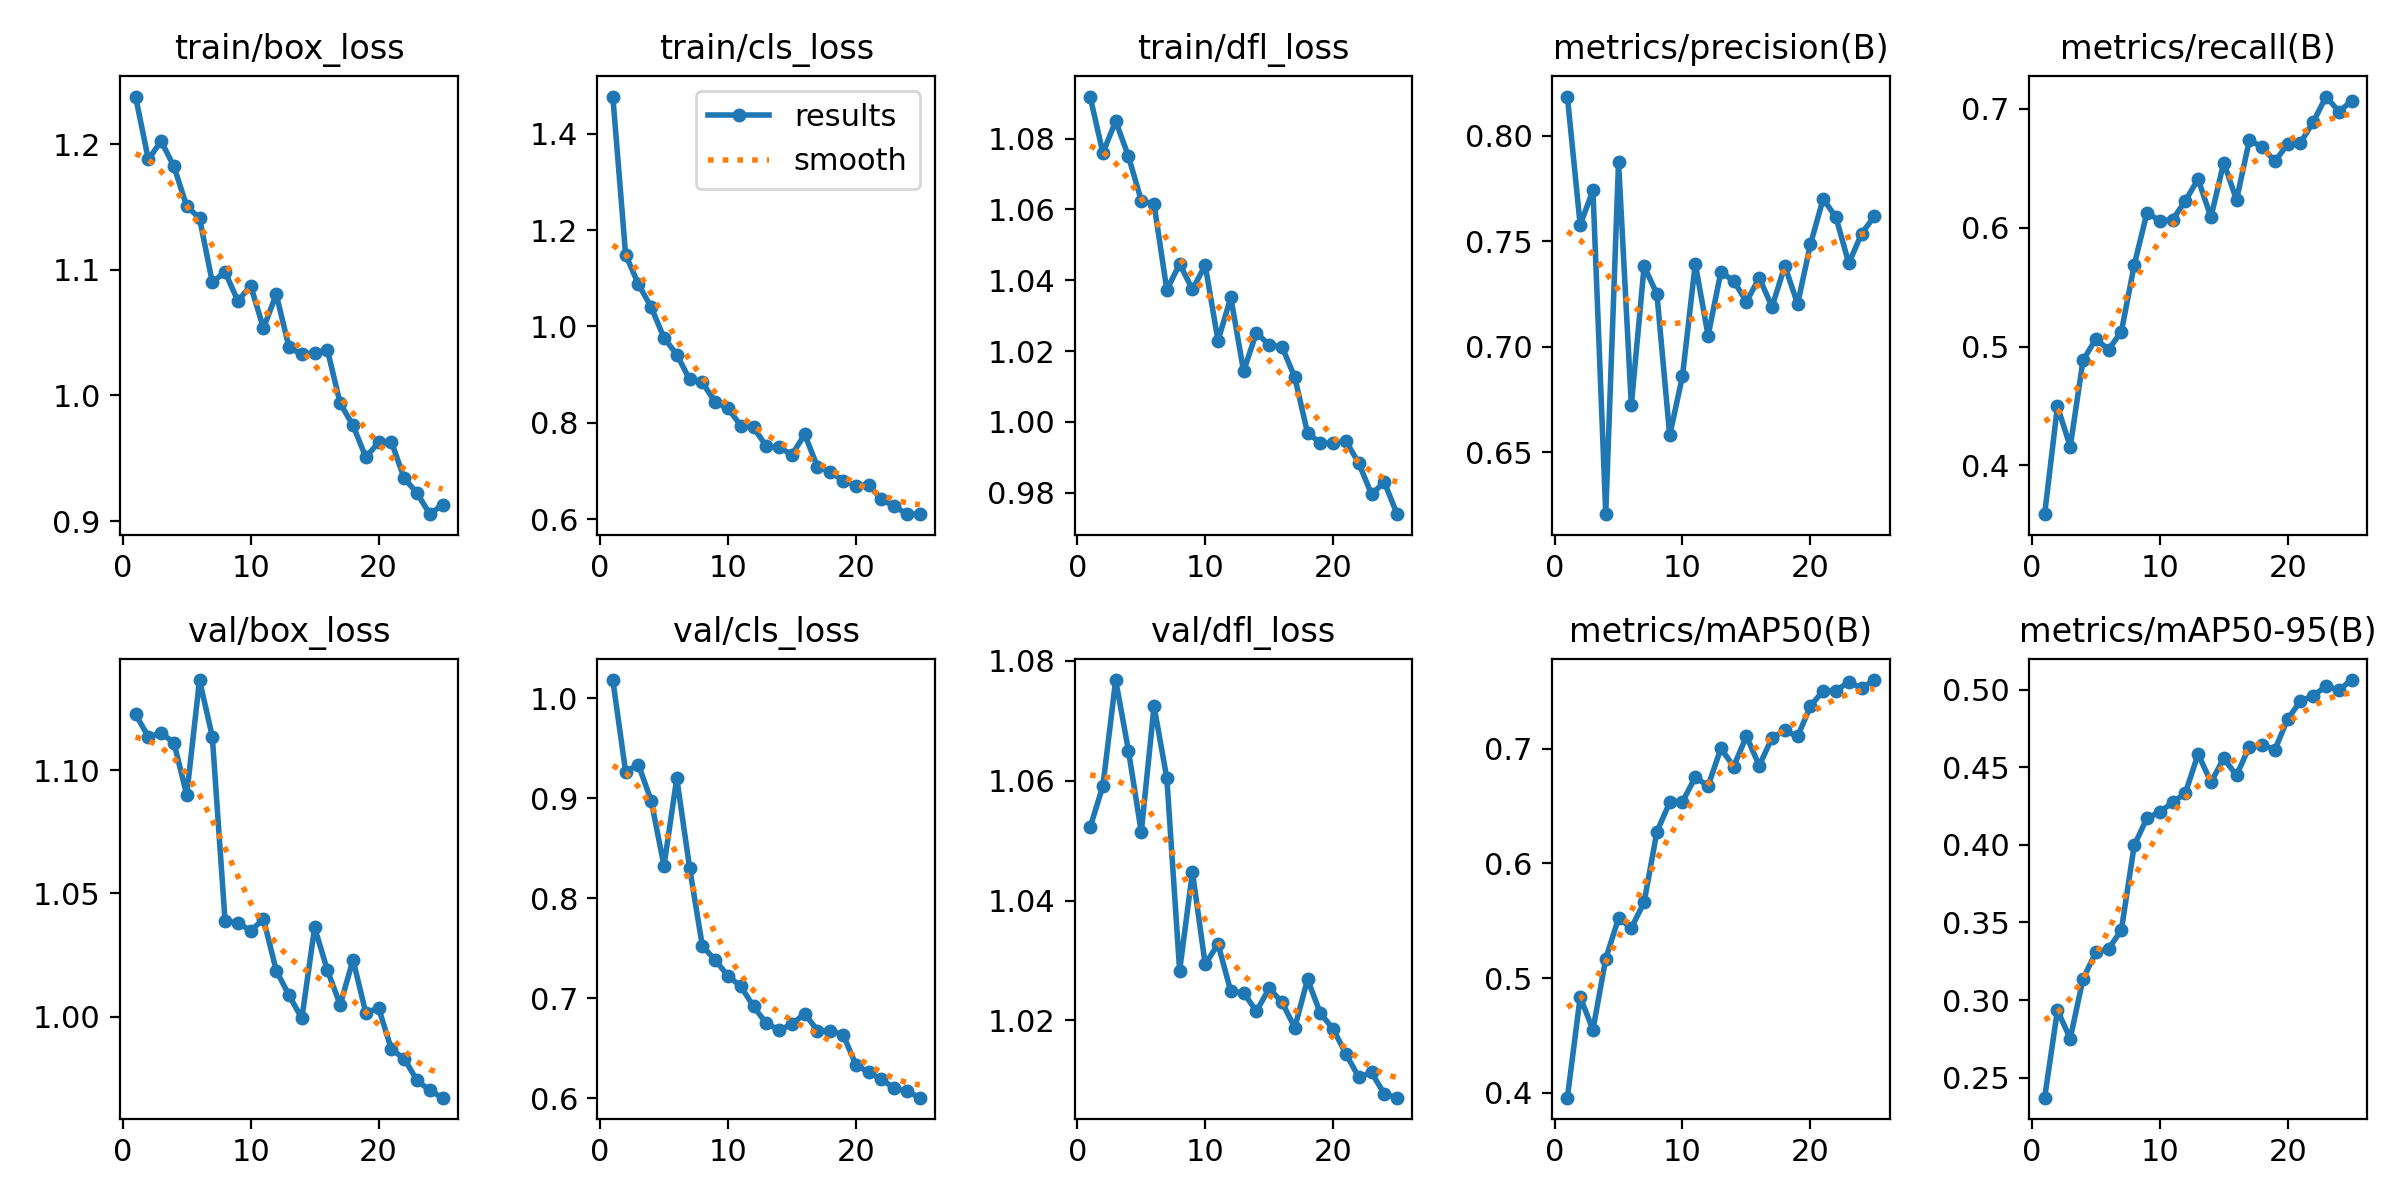

The table this chart was drawn from, first rows:
epoch, time, train/box_loss, train/cls_loss, train/dfl_loss, metrics/precision(B), metrics/recall(B), metrics/mAP50(B), metrics/mAP50-95(B), val/box_loss, val/cls_loss, val/dfl_loss, lr/pg0, lr/pg1, lr/pg2
1, 16.86, 1.238, 1.477, 1.092, 0.8187, 0.3589, 0.3956, 0.2372, 1.123, 1.018, 1.052, 0.0002732, 0.0002732, 0.0002732
2, 31.38, 1.188, 1.149, 1.076, 0.7578, 0.4497, 0.4834, 0.2934, 1.114, 0.9266, 1.059, 0.000529, 0.000529, 0.000529
3, 45.98, 1.202, 1.088, 1.085, 0.7742, 0.4157, 0.4549, 0.2752, 1.115, 0.9339, 1.077, 0.0007629, 0.0007629, 0.0007629
4, 60.09, 1.182, 1.04, 1.075, 0.6207, 0.4883, 0.5169, 0.3137, 1.111, 0.8976, 1.065, 0.000734, 0.000734, 0.000734
5, 74.34, 1.151, 0.9764, 1.062, 0.7878, 0.5063, 0.5521, 0.3307, 1.09, 0.8326, 1.051, 0.0007011, 0.0007011, 0.0007011
6, 88.29, 1.141, 0.9418, 1.061, 0.6724, 0.4974, 0.5437, 0.333, 1.137, 0.9201, 1.072, 0.0006681, 0.0006681, 0.0006681
7, 102.4, 1.09, 0.8903, 1.037, 0.7383, 0.5126, 0.5662, 0.3452, 1.114, 0.8308, 1.06, 0.0006351, 0.0006351, 0.0006351
8, 116.4, 1.098, 0.884, 1.045, 0.725, 0.5684, 0.6277, 0.3996, 1.039, 0.7523, 1.028, 0.0006021, 0.0006021, 0.0006021
9, 130.2, 1.075, 0.8429, 1.037, 0.658, 0.6126, 0.6532, 0.4172, 1.038, 0.7384, 1.045, 0.0005691, 0.0005691, 0.0005691
10, 143.9, 1.087, 0.8305, 1.044, 0.6862, 0.6058, 0.6539, 0.4212, 1.035, 0.7226, 1.029, 0.0005361, 0.0005361, 0.0005361
11, 157.7, 1.054, 0.7945, 1.023, 0.7395, 0.6067, 0.6751, 0.4273, 1.04, 0.7122, 1.033, 0.0005031, 0.0005031, 0.0005031
12, 171.2, 1.081, 0.7907, 1.035, 0.7053, 0.6227, 0.6675, 0.4333, 1.019, 0.6919, 1.025, 0.0004701, 0.0004701, 0.0004701
13, 184.8, 1.038, 0.7515, 1.014, 0.7355, 0.6408, 0.7003, 0.4585, 1.009, 0.675, 1.025, 0.0004372, 0.0004372, 0.0004372
14, 198.4, 1.033, 0.7491, 1.025, 0.7313, 0.6086, 0.6845, 0.4403, 0.9993, 0.6684, 1.022, 0.0004042, 0.0004042, 0.0004042
15, 212, 1.034, 0.7342, 1.022, 0.7214, 0.6548, 0.7109, 0.4556, 1.036, 0.6741, 1.025, 0.0003712, 0.0003712, 0.0003712
16, 226.1, 1.036, 0.7761, 1.021, 0.7327, 0.6233, 0.6852, 0.4447, 1.019, 0.6848, 1.023, 0.0003382, 0.0003382, 0.0003382
17, 239.4, 0.9937, 0.7091, 1.013, 0.719, 0.6734, 0.7096, 0.4632, 1.005, 0.6679, 1.019, 0.0003052, 0.0003052, 0.0003052
18, 253, 0.9762, 0.6982, 0.9968, 0.7384, 0.6681, 0.716, 0.4644, 1.023, 0.6676, 1.027, 0.0002722, 0.0002722, 0.0002722
19, 266.5, 0.9509, 0.6803, 0.9941, 0.7203, 0.6557, 0.7107, 0.4613, 1.002, 0.6637, 1.021, 0.0002392, 0.0002392, 0.0002392
20, 279.7, 0.9626, 0.6693, 0.9939, 0.7486, 0.6703, 0.7372, 0.481, 1.003, 0.6337, 1.019, 0.0002063, 0.0002063, 0.0002063
21, 293.1, 0.9632, 0.6718, 0.9946, 0.7702, 0.6714, 0.7507, 0.4926, 0.9868, 0.626, 1.014, 0.0001733, 0.0001733, 0.0001733
22, 306.4, 0.934, 0.6412, 0.9884, 0.7613, 0.6889, 0.7506, 0.496, 0.9829, 0.6192, 1.011, 0.0001403, 0.0001403, 0.0001403
23, 319.7, 0.9225, 0.6272, 0.9796, 0.7396, 0.7103, 0.7583, 0.5022, 0.9742, 0.61, 1.011, 0.0001073, 0.0001073, 0.0001073
24, 332.9, 0.9055, 0.6111, 0.983, 0.7537, 0.6977, 0.7528, 0.4997, 0.97, 0.6072, 1.008, 7.43036e-05, 7.43036e-05, 7.43036e-05
25, 346.1, 0.9132, 0.6107, 0.9739, 0.762, 0.7065, 0.7599, 0.5061, 0.9671, 0.6007, 1.007, 4.13168e-05, 4.13168e-05, 4.13168e-05
